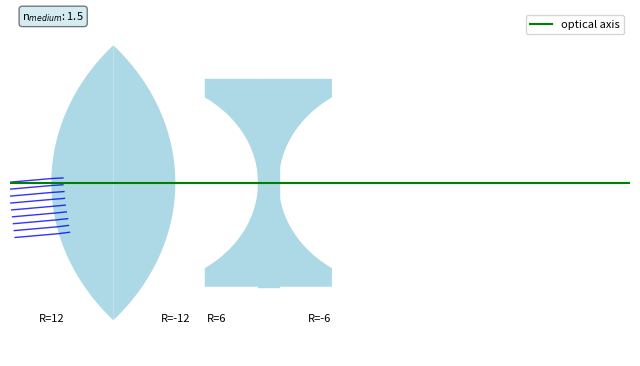

Here is the Python script that generated this plot: (Note: this script raises an exception after producing the figure.)
#
# Geomertic Optics
# Examples for pyhsics lectures
# Achim von Keudell
# Ruhr University Bochum, 2024
#
import numpy as np
import matplotlib.pyplot as plt
import matplotlib.animation as animation

model = "HalfSphere"
model = "LensFocusing"
model = "LensDeFocusing"
model = "Kepler"
model = "Galilei"

if model == "HalfSphere":
    animationname = 'HalfSphere.mp4'  
    lensx = []
    lensy = []
    lensNB = 1
    lensz = [-6]
    lensR = [13]
    nlens = [3]
    angleincidence = 0
    lensangle = [np.pi/3]
    nlensdirection = ['r']
    nbsphere = 240
    tend = 2.5e-7
    dt = 1e-10
    treverse = tend - dt
    treverseplot = tend - dt
    directionreverse = -1
    reversebeam = False
 
if model == "LensFocusing":
    animationname = 'lens_focusing.mp4'
    lensx = []
    lensy = []
    lensNB = 2
    lensz = [-6,0]
    lensR = [12,-12]
    nlens = [1.5,1.5]
    angleincidence = 0
    lensangle = [np.pi/4*0.92,np.pi/4*0.92]
    nlensdirection = ['r','l']
    nbsphere = 190
    tend = 1.5e-7
    dt = 1e-10
    treverse = 1.3e-7
    treverseplot = 1.4e-7
    directionreverse = -1
    reversebeam = True

if model == "LensDeFocusing":
    animationname = 'lens_defocusing.mp4'
    lensx = []
    lensy = []
    lensNB = 2
    lensz = [-3,0]
    lensR = [-6,6]
    nlens = [1.5,1.5]
    angleincidence = 0
    lensangle = [np.pi/4*0.92,np.pi/4*0.92]
    nlensdirection = ['r','l']
    nbsphere = 190
    tend = 1.5e-7
    dt = 1e-10
    treverse = 1.3e-7
    treverseplot = 1.4e-7
    directionreverse = -1
    reversebeam = True

if model == "Kepler":
    animationname = 'kepler_telescope.mp4'
    lensx = []
    lensy = []
    lensNB = 4
    position2 = 6.5
    lensz = [-13,-7,position2,position2+3.2]
    lensR = [12,-12,4,-4]
    nlens = [1.5,1.5,1.5,1.5]
    angleincidence = 2*np.pi/180
    lensangle = [np.pi/4*0.92,np.pi/4*0.92,np.pi/3*0.91,np.pi/3*0.91]
    nlensdirection = ['r','l','r','l']
    nbsphere = 360
    tend = 1.3e-7
    dt = 2e-10
    treverse = 1.1e-7
    treverseplot = 1.1e-7
    directionreverse = -1
    reversebeam = True

if model == "Galilei":
    animationname = 'galilei_telescope.mp4'
    lensx = []
    lensy = []
    lensNB = 4
    position2 = -3
    lensz = [-13,-7,position2,position2+1]
    lensR = [12,-12,-6,6]
    nlens = [1.5,1.5,1.5,1.5]
    angleincidence = 6*np.pi/180
    lensangle = [np.pi/4*0.92,np.pi/4*0.92,np.pi/3*0.92,np.pi/3*0.92]
    nlensdirection = ['r','l','r','l']
    nbsphere = 360
    tend = 1.3e-7
    dt = 2e-10
    treverse = 0.4e-7
    treverseplot = 1.1e-7
    directionreverse = 1
    reversebeam = True
     

t = 0
timemaxima = 0 


c = 3e8
steps = int(tend/dt) 

  

# --------------------------------------------------------------------------
# setup plot
# -------------------------------------------------------------------------
xmax = 15
ymax = 10
fig, ax = plt.subplots(1,1,figsize=(8,4.5))

raysNB = 9
ystartmax = 1.6
deltay = 2*ystartmax/(raysNB-1)

raysplot = []
for i in range(raysNB):
  raysplot.append(ax.plot(0,0,color='b',lw=1,label ='',alpha=0.8)[0])

raysplot2 = []
for i in range(raysNB):
  raysplot2.append(ax.plot(0,0,color='r',lw=1,label ='',linestyle='dashed',alpha=0.8)[0])

# optical axis
ax.plot([-15,15],[0,0],color='g',label='optical axis')

# lens sphere
for i in range(lensNB):
  if lensR[i]>0: # curvature to the right
    angle = np.linspace(-lensangle[i],0,nbsphere)
    lensspherex = (lensz[i]+lensR[i])-lensR[i]*np.cos(angle)
    lensspherey = 0+lensR[i]*np.sin(angle)
    angle = np.linspace(0,lensangle[i],nbsphere)
    lensspherex2 = (lensz[i]+lensR[i])-lensR[i]*np.cos(angle)
    lensspherey2 = 0+lensR[i]*np.sin(angle)
  else: # curvature to the left
    angle = np.linspace(-lensangle[i],0,nbsphere)
    lensspherex = (lensz[i]-abs(lensR[i]))+abs(lensR[i])*np.cos(angle)
    lensspherey = 0+abs(lensR[i])*np.sin(angle)     
    angle = np.linspace(0,lensangle[i],nbsphere)
    lensspherex2 = (lensz[i]-abs(lensR[i]))+abs(lensR[i])*np.cos(angle)
    lensspherey2 = 0+abs(lensR[i])*np.sin(angle)     
  lensx.append([*lensspherex,*lensspherex2])
  lensy.append([*lensspherey,*lensspherey2])
  
  if nlensdirection[i] == 'r' and lensR[i]>0: # left half of a concave lens
    ax.fill_between(lensspherex,lensspherey,fc='lightblue')
    ax.fill_between(lensspherex2,lensspherey2,fc='lightblue')
    ax.text(lensz[i],-ymax+2,'R='+"{:.0f}".format(lensR[i]), fontsize=8,horizontalalignment='center')   
  if nlensdirection[i] == 'l' and lensR[i]<0: # right half of a concave lens
    ax.fill_between(lensspherex,lensspherey,fc='lightblue')
    ax.fill_between(lensspherex2,lensspherey2,fc='lightblue')
    ax.text(lensz[i],-ymax+2,'R='+"{:.0f}".format(lensR[i]), fontsize=8,horizontalalignment='center')   
  if nlensdirection[i] == 'l' and lensR[i]>0: # left half of a concave lens
    ax.fill_between(lensspherex,lensspherey,-abs(lensR[i]),fc='lightblue')
    ax.fill_between(lensspherex2,lensspherey2,abs(lensR[i]),fc='lightblue')
    ax.text(lensz[i]-abs(0.5*lensR[i]),-ymax+2,'R='+"{:.0f}".format(lensR[i]), fontsize=8,horizontalalignment='center')   
  if nlensdirection[i] == 'r' and lensR[i]<0: # right half of a concave lens
    ax.fill_between(lensspherex,lensspherey,-abs(lensR[i]),fc='lightblue')
    ax.fill_between(lensspherex2,lensspherey2,abs(lensR[i]),fc='lightblue')
    ax.text(lensz[i]+abs(0.5*lensR[i]),-ymax+2,'R='+"{:.0f}".format(lensR[i]), fontsize=8,horizontalalignment='center')   


if model=='HalfSphere':
  ax.fill_between([lensz[0]+0.5*lensR[0],xmax],[ymax,ymax],color='lightblue')    
  ax.fill_between([lensz[0]+0.5*lensR[0],xmax],[-ymax,-ymax],color='lightblue')    

if model=='Galilei':
  ax.fill_between([lensz[2],lensz[3]],[abs(lensR[3]),abs(lensR[3])],color='lightblue')    
  ax.fill_between([lensz[2],lensz[3]],[-abs(lensR[3]),-abs(lensR[3])],color='lightblue')    

if model=='LensDeFocusing':
  ax.fill_between([lensz[0],lensz[1]],[abs(lensR[0]),abs(lensR[0])],color='lightblue')    
  ax.fill_between([lensz[0],lensz[1]],[-abs(lensR[0]),-abs(lensR[0])],color='lightblue')    

infobox = ''
infobox += 'n$_{medium}$: '+ "{:.1f}".format(nlens[0])
props = dict(boxstyle='round', facecolor='lightblue', alpha=0.5) 
ax.text(0.02,1,infobox, fontsize=8,bbox=props,verticalalignment='top',transform=ax.transAxes)   
        
#ax.set(xlabel="x (m)",ylabel="y (m)")
ax.set(xlim=(-xmax,xmax),ylim=(-ymax,ymax))
ax.axis('off')
ax.legend(fontsize=8,loc=1)


# ---------------------------------------------------------------------------
# Initialize Rays
# ---------------------------------------------------------------------------
raysx = []
raysy = []
vx = []
vy = []
x = []
y = []
vxreverse = []
vyreverse = []
xreverse = []
yreverse = []
xn = []
yn = []

raysx2 = []
raysy2 = []
vx2 = []
vy2 = []
xp2 = []
yp2 = []
xn2 = []
yn2 = []

for i in range(raysNB):

   xstartn = -15
   ystartn = ystartmax - i * deltay
   
   if (model != 'Kepler' and model != 'Galilei') and ystartn == 0: ystartn = ystartmax
   
   xstart = xstartn*np.cos(angleincidence)-ystartn*np.sin(angleincidence)
   ystart = xstartn*np.sin(angleincidence)+ystartn*np.cos(angleincidence)

   x.append(xstart)
   y.append(ystart)
   xreverse.append(xstart)
   yreverse.append(ystart)
   
   xn.append(xstart)
   yn.append(ystart)

   vx.append(c*np.cos(angleincidence))
   vy.append(c*np.sin(angleincidence))
   vxreverse.append(c*np.cos(angleincidence))
   vyreverse.append(c*np.sin(angleincidence))
   
   raysx.append([x[i]])
   raysy.append([y[i]])


print('Start simulation')
maximatrue = True

# --------------------------------------------------------------------------
# Main loop
# -------------------------------------------------------------------------
def animate(k):
    
    global t,raysNB,timemaxima,maximatrue
    
    # propgate trajectories for all rays  
    for i in range(raysNB):
       xn[i] = x[i] + dt*vx[i]
       yn[i] = y[i] + dt*vy[i]

       # line ray
       a1 = vy[i]/vx[i]
       x1 = x[i]
       y1 = y[i]
       
       if t>treverse and t<=treverse+dt and reversebeam:
         xreverse[i] = x[i]
         yreverse[i] = y[i]
         vxreverse[i] = vx[i]
         vyreverse[i] = vy[i]      
           
       
       # check for crossing of lens
       for k in range(lensNB):
         for j in range(len(lensx[k])-1):
           # line lens
           a2 = (lensy[k][j+1]-lensy[k][j])/(lensx[k][j+1]-lensx[k][j])
           x2 = lensx[k][j]
           y2 = lensy[k][j]
           x0 = (y2-y1 + a1*x1 - a2*x2)/(a1-a2)
           if ( ((x0>=lensx[k][j] and x0<=lensx[k][j+1]) 
              or (x0>=lensx[k][j+1] and x0<=lensx[k][j]))
                 and (x0>=x[i] and x0<=xn[i])):
               
               y0 = a1*(x0-x1)+y1
               c = np.sqrt((x1-x2)**2+(y1-y2)**2)
               a = np.sqrt((x1-x0)**2+(y1-y0)**2)
               b = np.sqrt((x2-x0)**2+(y2-y0)**2)
               #print(a,b,c)
               gamma = np.arccos((a**2+b**2-c**2)/(2*a*b))
               #print('einfall',(np.pi/2-gamma)*180/np.pi)
               if nlensdirection[k]=='r':
                 alpha2 = np.arcsin(1/nlens[k]*np.sin(np.pi/2-gamma))
               else:
                 alpha2 = np.arcsin(nlens[k]*np.sin(np.pi/2-gamma))
               #print('ausfall',alpha2*180/np.pi)
               dreh = -((np.pi/2-gamma)-alpha2)
               #print('dreh',i,j,dreh*180/np.pi)
               
               vxn = vx[i]*np.cos(dreh)-vy[i]*np.sin(dreh)
               vyn = vx[i]*np.sin(dreh)+vy[i]*np.cos(dreh)
                      
               if nlensdirection[k]=='r':             
                 vx[i] = vxn/nlens[k]
                 vy[i] = vyn/nlens[k]
               else:
                 vx[i] = vxn*nlens[k]
                 vy[i] = vyn*nlens[k]                   
               
               x[i] = x0
               y[i] = y0
               raysx[i].append(x[i])
               raysy[i].append(y[i])  
               xn[i] = x[i] + dt*vx[i]
               yn[i] = y[i] + dt*vy[i]

               #print('crossing at ', x0,x[i],xn[i])
               #print('v ', vx[i],vy[i])
               break

       #if x[i]>14: print(np.arctan(vy[i]/vx[i])*180/np.pi)
       x[i] = xn[i] 
       y[i] = yn[i]
       raysx[i].append(x[i])
       raysy[i].append(y[i])         
       raysplot[i].set_xdata(raysx[i])
       raysplot[i].set_ydata(raysy[i]) 
 
    if t>treverseplot and reversebeam:
     for i in range(raysNB):    
       raysplot2[i].set_xdata([xreverse[i],xreverse[i]+directionreverse*vxreverse[i]*tend])
       raysplot2[i].set_ydata([yreverse[i],yreverse[i]+directionreverse*vyreverse[i]*tend]) 
 
    t += dt    
    timemaxima += dt
            
    #fig.suptitle('time: '+"{:.2f}".format(t/1e-9)+' ns')
    

anim = animation.FuncAnimation(fig,animate,interval=1,frames=steps)
anim.save(animationname,fps=25,dpi=300)